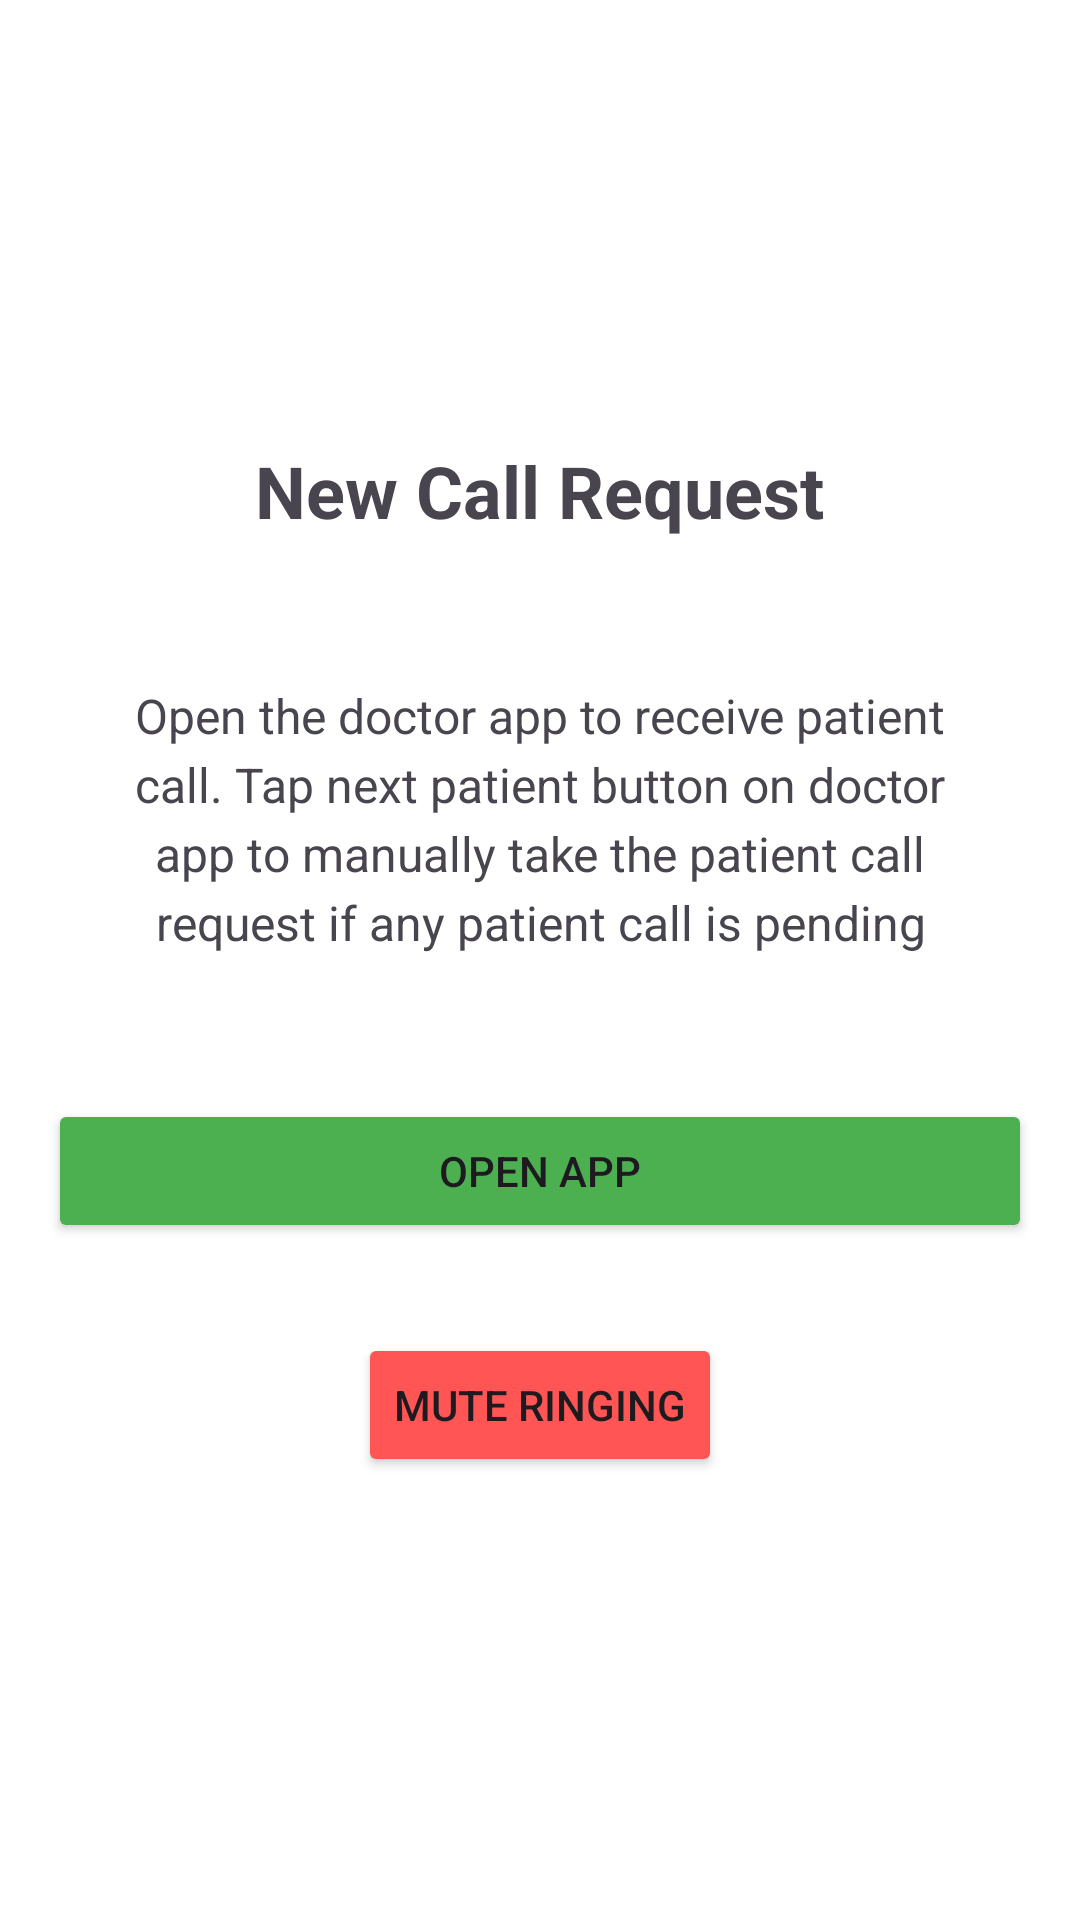

Produce the Android XML layout that renders to this screen, including the resource entries it uses.
<!-- AndroidManifest.xml: application theme Theme.PushReceiver -->
<!-- res/layout/activity_call_action.xml -->
<?xml version="1.0" encoding="utf-8"?>
<LinearLayout xmlns:android="http://schemas.android.com/apk/res/android"
    android:layout_width="match_parent"
    android:layout_height="match_parent"
    android:orientation="vertical"
    android:gravity="center"
    android:padding="16dp"
    android:background="#FFFFFF">

    <TextView
        android:layout_width="wrap_content"
        android:layout_height="wrap_content"
        android:text="New Call Request"
        android:textSize="24sp"
        android:textStyle="bold"
        android:layout_marginBottom="32dp"/>

    <TextView
        android:layout_width="match_parent"
        android:layout_height="wrap_content"
        android:text="Open the doctor app to receive patient call. Tap next patient button on doctor app to manually take the patient call request if any patient call is pending"
        android:textSize="16sp"
        android:textAlignment="center"
        android:layout_marginBottom="32dp"
        android:lineSpacingExtra="4dp"
        android:padding="16dp"/>

    <Button
        android:id="@+id/openAppButton"
        android:layout_width="match_parent"
        android:layout_height="wrap_content"
        android:text="Open App"
        android:backgroundTint="#4CAF50"/>

    <Button
        android:id="@+id/ignoreButton"
        android:layout_width="wrap_content"
        android:layout_height="wrap_content"
        android:text="Mute Ringing"
        android:backgroundTint="#FF5555"
        android:layout_marginTop="30dp"/>

</LinearLayout>
<!-- resources referenced by this layout -->
<resources>
  <style name="Theme.PushReceiver" parent="Base.Theme.PushReceiver" />
  <style name="Base.Theme.PushReceiver" parent="Theme.Material3.DayNight.NoActionBar">
          
          
      </style>
</resources>
